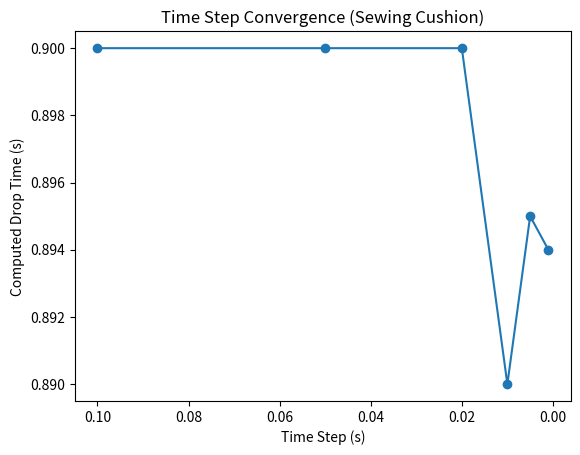
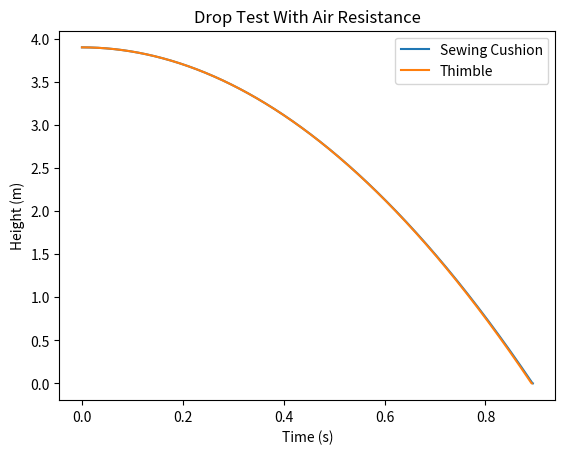

Write Python code to recreate these figures, in order.
import numpy as np
import matplotlib.pyplot as plt

# -------------------------------------------------
# CONSTANTS
# -------------------------------------------------
g = 9.81
rho = 1.225
Cd = 0.47
h0 = 3.8989
v0 = 0


# -------------------------------------------------
# DROP SIMULATION (WITH DRAG)
# -------------------------------------------------
def drop_simulation(dt, A, m):

    t = 0
    h = h0
    v = v0

    times = [t]
    heights = [h]

    while h > 0:

        drag = 0.5 * rho * Cd * A * v * abs(v)
        a = g - drag/m

        # Explicit Euler update
        v += a * dt
        h -= v * dt
        t += dt

        times.append(t)
        heights.append(max(h, 0))

    return t, np.array(times), np.array(heights)


# -------------------------------------------------
# OBJECT PARAMETERS
# -------------------------------------------------

# Sewing cushion
d_cushion = 0.0059
A_cushion = np.pi * (d_cushion/2)**2
m_cushion = 0.002

# Thimble
d_thimble = 0.0016
A_thimble = np.pi * (d_thimble/2)**2
m_thimble = 0.001


# -------------------------------------------------
# 1. TIME STEP ANALYSIS (SEWING CUSHION)
# -------------------------------------------------

dt_reference = 0.01
dt_values = np.array([0.1, 0.05, 0.02, 0.01, 0.005, 0.001])

reference_time, _, _ = drop_simulation(dt_reference, A_cushion, m_cushion)

times_vs_dt = []
percent_diff = []

for dt in dt_values:
    t_val, _, _ = drop_simulation(dt, A_cushion, m_cushion)
    times_vs_dt.append(t_val)
    percent_diff.append(100 * abs(t_val - reference_time) / reference_time)

print("Time Step Analysis (Reference dt = 0.01) – Sewing Cushion")
print("------------------------------------------------------------")
for i in range(len(dt_values)):
    print(f"dt = {dt_values[i]:.4f} | Drop Time = {times_vs_dt[i]:.5f} s | % Difference = {percent_diff[i]:.3f}%")

plt.figure()
plt.plot(dt_values, times_vs_dt, marker='o')
plt.xlabel("Time Step (s)")
plt.ylabel("Computed Drop Time (s)")
plt.title("Time Step Convergence (Sewing Cushion)")
plt.gca().invert_xaxis()
plt.show()


# -------------------------------------------------
# 2. FINAL DROP TEST GRAPH (BOTH OBJECTS)
# -------------------------------------------------

dt_final = 0.001

t_cushion, times_c, heights_c = drop_simulation(dt_final, A_cushion, m_cushion)
t_thimble, times_t, heights_t = drop_simulation(dt_final, A_thimble, m_thimble)

print("\nFinal Fall Time (dt = 0.001):")
print("Sewing Cushion:", round(t_cushion, 5), "s")
print("Thimble:", round(t_thimble, 5), "s")

plt.figure()
plt.plot(times_c, heights_c, label="Sewing Cushion")
plt.plot(times_t, heights_t, label="Thimble")
plt.xlabel("Time (s)")
plt.ylabel("Height (m)")
plt.title("Drop Test With Air Resistance")
plt.legend()
plt.show()